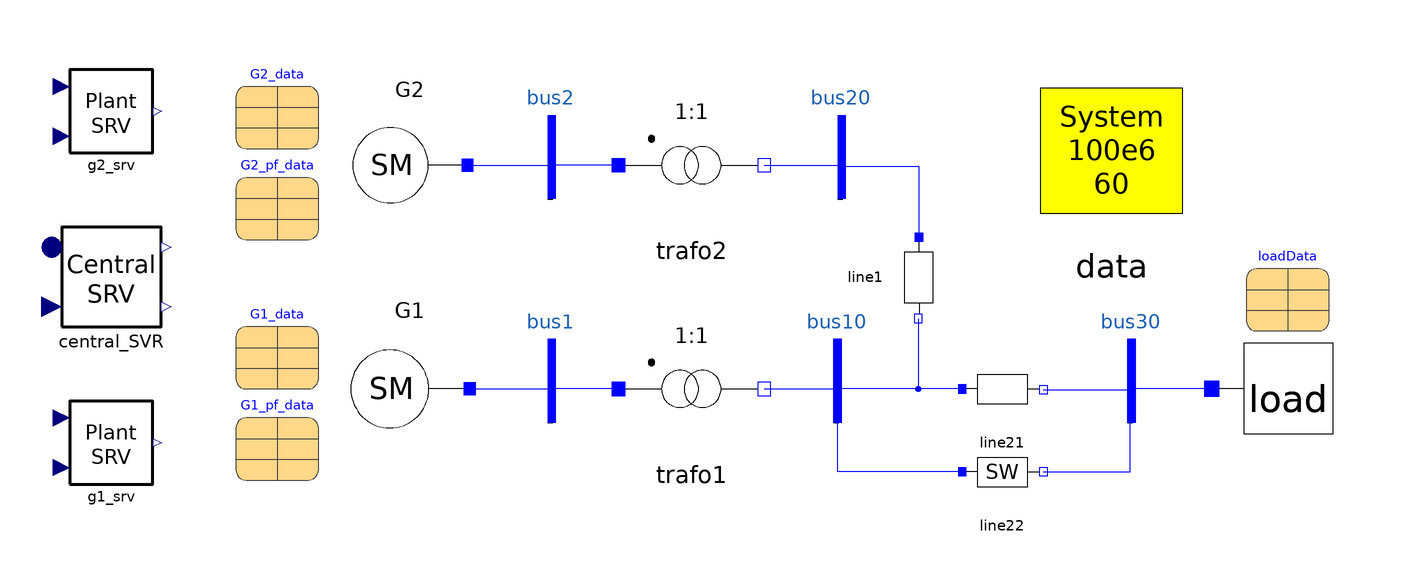

The Modelica model whose source follows is shown above as a component diagram (icons at their Placement, wires along their Line points).

model tutorial_system_SVR
  inner OmniPES.SystemData data annotation(
    Placement(visible = true, transformation(origin = {101.5, 30.5}, extent = {{-21.5, -21.5}, {21.5, 21.5}}, rotation = 0)));
  Modelica.Units.SI.Angle d12;
  OmniPES.Circuit.Interfaces.Bus bus1 annotation(
    Placement(visible = true, transformation(origin = {-34, -25}, extent = {{-10, -10}, {10, 10}}, rotation = 0)));
  OmniPES.Circuit.Interfaces.Bus bus2 annotation(
    Placement(visible = true, transformation(origin = {-34, 29}, extent = {{-10, -10}, {10, 10}}, rotation = 0)));
  OmniPES.Circuit.Interfaces.Bus bus10 annotation(
    Placement(visible = true, transformation(origin = {35, -25}, extent = {{-10, -10}, {10, 10}}, rotation = 0)));
  OmniPES.Circuit.Interfaces.Bus bus20 annotation(
    Placement(visible = true, transformation(origin = {36, 29}, extent = {{-10, -10}, {10, 10}}, rotation = 0)));
  OmniPES.Circuit.Interfaces.Bus bus30 annotation(
    Placement(visible = true, transformation(origin = {106, -25}, extent = {{-10, -10}, {10, 10}}, rotation = 0)));
  OmniPES.Circuit.Basic.TwoWindingTransformer trafo1(x = 0.2) annotation(
    Placement(visible = true, transformation(origin = {0, -27}, extent = {{-16, -16}, {16, 16}}, rotation = 0)));
  OmniPES.Circuit.Basic.TwoWindingTransformer trafo2(x = 0.07) annotation(
    Placement(visible = true, transformation(origin = {0, 27}, extent = {{-16, -16}, {16, 16}}, rotation = 0)));
  OmniPES.Circuit.Basic.SeriesImpedance line1(x = 0.07) annotation(
    Placement(visible = true, transformation(origin = {55, 0}, extent = {{-10, -10}, {10, 10}}, rotation = -90)));
  OmniPES.Circuit.Basic.SeriesImpedance line21(x = 0.18) annotation(
    Placement(visible = true, transformation(origin = {75, -27}, extent = {{-10, -10}, {10, 10}}, rotation = 0)));
  OmniPES.Circuit.Basic.SeriesImpedance_switched line22(t_open = 25, x = 0.18) annotation(
    Placement(visible = true, transformation(origin = {75, -47}, extent = {{-10, -10}, {10, 10}}, rotation = 0)));
  OmniPES.QuasiSteadyState.Machines.GenericSynchronousMachine G2(redeclare OmniPES.QuasiSteadyState.Examples.PSCC24.Controllers.AVR_SRV avr, redeclare OmniPES.QuasiSteadyState.Machines.Interfaces.Model_2_1_Electric electrical, redeclare OmniPES.QuasiSteadyState.Controllers.PSS.NoPSS pss, redeclare OmniPES.QuasiSteadyState.Machines.Interfaces.Restriction_P restriction, smData = G2_data, specs = G2_pf_data, redeclare OmniPES.QuasiSteadyState.Examples.PSCC24.Controllers.SpeedGovernor sreg) annotation(
    Placement(visible = true, transformation(origin = {-68, 27}, extent = {{-14, -14}, {14, 14}}, rotation = 180)));
  OmniPES.QuasiSteadyState.Machines.GenericSynchronousMachine G1(redeclare OmniPES.QuasiSteadyState.Examples.PSCC24.Controllers.AVR_SRV avr, redeclare OmniPES.QuasiSteadyState.Machines.Interfaces.Model_2_1_Electric electrical, redeclare OmniPES.QuasiSteadyState.Controllers.PSS.NoPSS pss, redeclare OmniPES.QuasiSteadyState.Machines.Interfaces.Restriction_TH restriction, smData = G1_data, specs = G1_pf_data, redeclare OmniPES.QuasiSteadyState.Examples.PSCC24.Controllers.SpeedGovernor sreg) annotation(
    Placement(visible = true, transformation(origin = {-68, -27}, extent = {{-14.5, -14.5}, {14.5, 14.5}}, rotation = 180)));
  parameter OmniPES.QuasiSteadyState.Loads.Interfaces.LoadData loadData annotation(
    Placement(visible = true, transformation(origin = {144, -3}, extent = {{-10, -10}, {10, 10}}, rotation = 0)));
  parameter OmniPES.QuasiSteadyState.Machines.SynchronousMachineData G2_data(H = 3.0, MVAb = 150, T1d0 = 9.0, T1q0 = 0, T2d0 = 0.025, T2q0 = 0.08, X1d = 0.4, X1q = 0, X2d = 0.25, X2q = 0.25, Xd = 1.4, Xl = 0.15, Xq = 0.75) annotation(
    Placement(visible = true, transformation(origin = {-100, 41}, extent = {{-10, -10}, {10, 10}}, rotation = 0)));
  parameter OmniPES.QuasiSteadyState.Machines.SynchronousMachineData G1_data(H = 3.0, MVAb = 50, T1d0 = 9.0, T1q0 = 0, T2d0 = 0.025, T2q0 = 0.08, X1d = 0.4, X1q = 0, X2d = 0.25, X2q = 0.25, Xd = 1.4, Xl = 0.15, Xq = 0.75) annotation(
    Placement(visible = true, transformation(origin = {-100, -17}, extent = {{-10, -10}, {10, 10}}, rotation = 0)));
  OmniPES.QuasiSteadyState.Loads.ZIPLoad load(Psp = 120, Qsp = 0, dyn_par = loadData, ss_par = loadData) annotation(
    Placement(visible = true, transformation(origin = {144, -27}, extent = {{-18, -18}, {18, 18}}, rotation = 0)));
  parameter OmniPES.QuasiSteadyState.Machines.RestrictionData G2_pf_data(Psp = 90., Vsp = 1.025) annotation(
    Placement(visible = true, transformation(origin = {-100, 19}, extent = {{-10, -10}, {10, 10}}, rotation = 0)));
  parameter OmniPES.QuasiSteadyState.Machines.RestrictionData G1_pf_data(Vsp = 1.017) annotation(
    Placement(visible = true, transformation(origin = {-100, -39}, extent = {{-10, -10}, {10, 10}}, rotation = 0)));
  OmniPES.QuasiSteadyState.Examples.PSCC24.Controllers.Plant_SVR g1_srv(init = Modelica.Blocks.Types.Init.SteadyState) annotation(
    Placement(visible = true, transformation(origin = {-140, -40}, extent = {{-10, -10}, {10, 10}}, rotation = 0)));
  OmniPES.QuasiSteadyState.Examples.PSCC24.Controllers.Plant_SVR g2_srv annotation(
    Placement(visible = true, transformation(origin = {-140, 40}, extent = {{-10, -10}, {10, 10}}, rotation = 0)));
  OmniPES.QuasiSteadyState.Examples.PSCC24.Controllers.Central_SVR central_SVR annotation(
    Placement(visible = true, transformation(origin = {-140, 0}, extent = {{-12, -12}, {12, 12}}, rotation = 0)));
equation
  d12 = G1.inertia.delta - G2.inertia.delta;
  G1.avr.Vext = g1_srv.Vref + central_SVR.Vref;
  G2.avr.Vext = g2_srv.Vref + central_SVR.Vref;
  g1_srv.Qcom = central_SVR.Qout[1];
  g1_srv.Qg = G1.electrical.Qt;
  g2_srv.Qcom = central_SVR.Qout[2];
  g2_srv.Qg = G2.electrical.Qt;
  central_SVR.Qin[1] = G1.electrical.Qt;
  central_SVR.Qin[2] = G2.electrical.Qt;
  central_SVR.Vpilot = bus30.V;
  connect(G2.terminal, bus2.p) annotation(
    Line(points = {{-54, 27}, {-34, 27}}, color = {0, 0, 255}));
  connect(trafo2.p, bus2.p) annotation(
    Line(points = {{-17.6, 27}, {-33.6, 27}}, color = {0, 0, 255}));
  connect(trafo2.n, bus20.p) annotation(
    Line(points = {{17.6, 27}, {35.6, 27}}, color = {0, 0, 255}));
  connect(G1.terminal, bus1.p) annotation(
    Line(points = {{-53.5, -27}, {-34, -27}}, color = {0, 0, 255}));
  connect(trafo1.p, bus1.p) annotation(
    Line(points = {{-17.6, -27}, {-33.6, -27}}, color = {0, 0, 255}));
  connect(trafo1.n, bus10.p) annotation(
    Line(points = {{17.6, -27}, {34.2, -27}}, color = {0, 0, 255}));
  connect(line1.p, bus20.p) annotation(
    Line(points = {{55, 9.6}, {55, 26.6}, {36, 26.6}}, color = {0, 0, 255}));
  connect(line1.n, bus10.p) annotation(
    Line(points = {{54.8, -10}, {54.8, -27}, {34.8, -27}}, color = {0, 0, 255}));
  connect(line21.p, bus10.p) annotation(
    Line(points = {{65.4, -27}, {35.4, -27}}, color = {0, 0, 255}));
  connect(line22.p, bus10.p) annotation(
    Line(points = {{65.4, -47}, {35.4, -47}, {35.4, -27}}, color = {0, 0, 255}));
  connect(line22.n, bus30.p) annotation(
    Line(points = {{85, -47}, {106, -47}, {106, -27}}, color = {0, 0, 255}));
  connect(line21.n, bus30.p) annotation(
    Line(points = {{85, -27.2}, {106, -27.2}}, color = {0, 0, 255}));
  connect(load.p, bus30.p) annotation(
    Line(points = {{125.64, -27}, {105.64, -27}}, color = {0, 0, 255}));
protected
  annotation(
    Icon(coordinateSystem(extent = {{-200, -100}, {200, 100}}, grid = {1, 1})),
    Diagram(coordinateSystem(extent = {{-200, -100}, {200, 100}}, grid = {1, 1})),
    experiment(StartTime = 0, StopTime = 200, Tolerance = 1e-06, Interval = 0.001));
end tutorial_system_SVR;